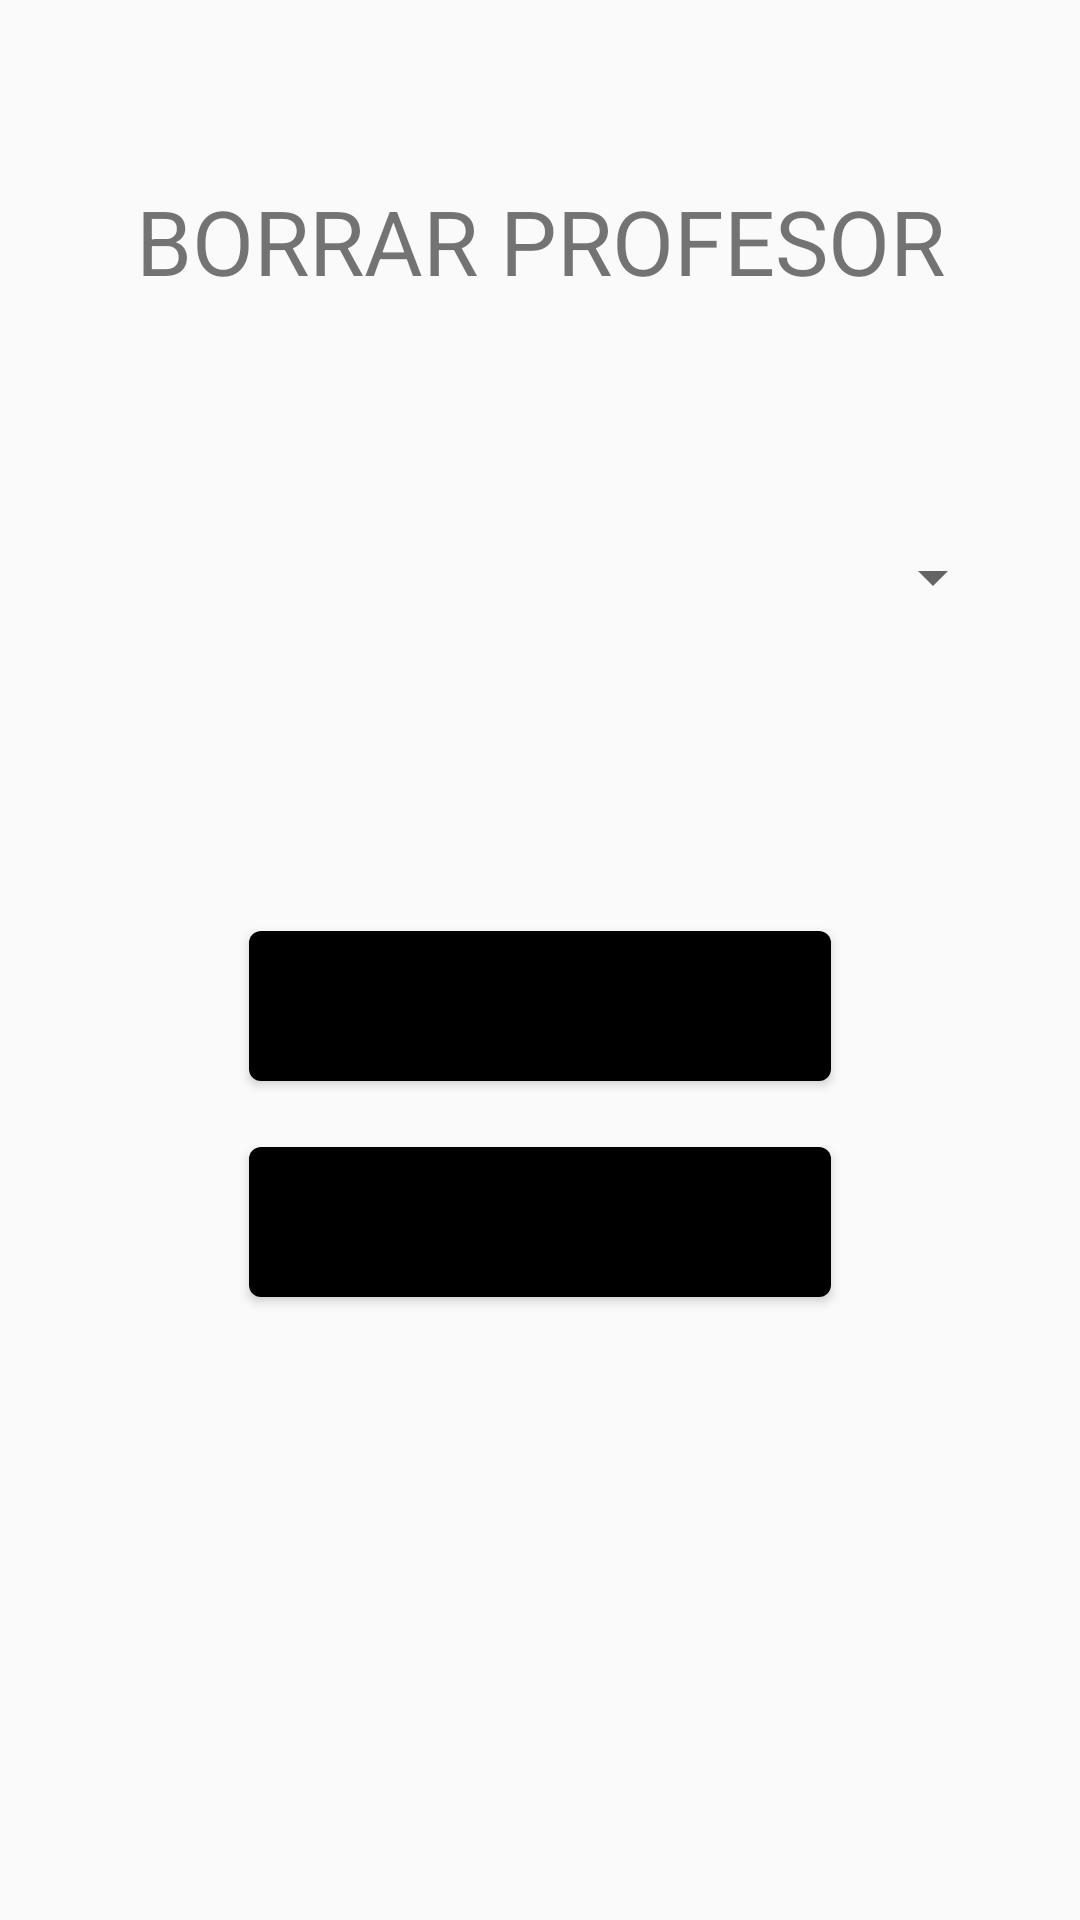

Produce the Android XML layout that renders to this screen, including the resource entries it uses.
<!-- AndroidManifest.xml: application theme Theme.AppCompat.Light.DarkActionBar -->
<!-- res/layout/activity_borrar_profesor.xml -->
<?xml version="1.0" encoding="utf-8"?>
<LinearLayout xmlns:android="http://schemas.android.com/apk/res/android"
    xmlns:app="http://schemas.android.com/apk/res-auto"
    xmlns:tools="http://schemas.android.com/tools"
    android:layout_width="match_parent"
    android:layout_height="match_parent"
    tools:context=".BorrarProfesor"
    android:padding="25sp"
    android:orientation="vertical">


        <TextView
            android:id="@+id/textViewTituloBorrarProfesor"
            android:layout_width="match_parent"
            android:layout_height="wrap_content"
            android:text="@string/textViex_titulo_borrar_profesor"
            android:textSize="30sp"
            android:layout_gravity="center"
            android:textAlignment="center"
            android:layout_marginBottom="80sp"
            android:layout_marginTop="35sp"
            app:layout_constraintBottom_toBottomOf="parent"
            app:layout_constraintEnd_toEndOf="parent"
            app:layout_constraintHorizontal_bias="0.508"
            app:layout_constraintStart_toStartOf="parent"
            app:layout_constraintTop_toTopOf="parent"
            app:layout_constraintVertical_bias="0.054" />

        <Spinner
            android:id="@+id/spinnerBorrarProfesor"
            android:layout_width="match_parent"
            android:layout_height="wrap_content"
            android:layout_marginBottom="100sp"
            android:layout_gravity="center"
            app:layout_constraintEnd_toEndOf="parent"
            app:layout_constraintStart_toStartOf="parent"
            app:layout_constraintTop_toBottomOf="@+id/textViewTituloBorrarProfesor" />

    <com.google.android.material.button.MaterialButton
        android:id="@+id/buttonBorrarProfesor"
        android:layout_width="194dp"
        android:layout_height="62dp"
        android:layout_gravity="center"
        android:layout_marginBottom="10sp"
        android:onClick="Borrar"
        android:text="@string/button_borrar_profesor"
        android:textAppearance="@style/TextAppearance.AppCompat.Large"
        app:backgroundTint="@color/color_fondo"
        app:layout_constraintBottom_toTopOf="@+id/spinnerBorrarProfesor"
        app:layout_constraintEnd_toEndOf="parent"
        app:layout_constraintHorizontal_bias="0.458"
        app:layout_constraintStart_toStartOf="parent"
        app:layout_constraintTop_toBottomOf="@+id/buttonCancelarBorrarProfesor"
        app:layout_constraintVertical_bias="0.841"
        app:theme="@style/Theme.MaterialComponents" />

    <com.google.android.material.button.MaterialButton
        android:id="@+id/buttonCancelarBorrarProfesor"
        android:layout_width="194dp"
        android:layout_height="62dp"
        android:layout_gravity="center"
        android:onClick="Cancelar"
        android:text="@string/button_cancelar_borrar_profesor"
        android:textAppearance="@style/TextAppearance.AppCompat.Large"
        app:backgroundTint="@color/color_fondo"
        app:layout_constraintBottom_toTopOf="@+id/buttonBorrarProfesor"
        app:layout_constraintEnd_toEndOf="parent"
        app:layout_constraintHorizontal_bias="0.458"
        app:layout_constraintStart_toStartOf="parent"
        app:layout_constraintTop_toBottomOf="parent"
        app:layout_constraintVertical_bias="0.841"
        app:theme="@style/Theme.MaterialComponents" />

    </LinearLayout>
<!-- resources referenced by this layout -->
<resources>
  <color name="color_fondo">#BDBDBD</color>
  <string name="button_borrar_profesor">BORRAR</string>
  <string name="button_cancelar_borrar_profesor">CANCELAR</string>
  <string name="textViex_titulo_borrar_profesor">BORRAR PROFESOR</string>
</resources>
